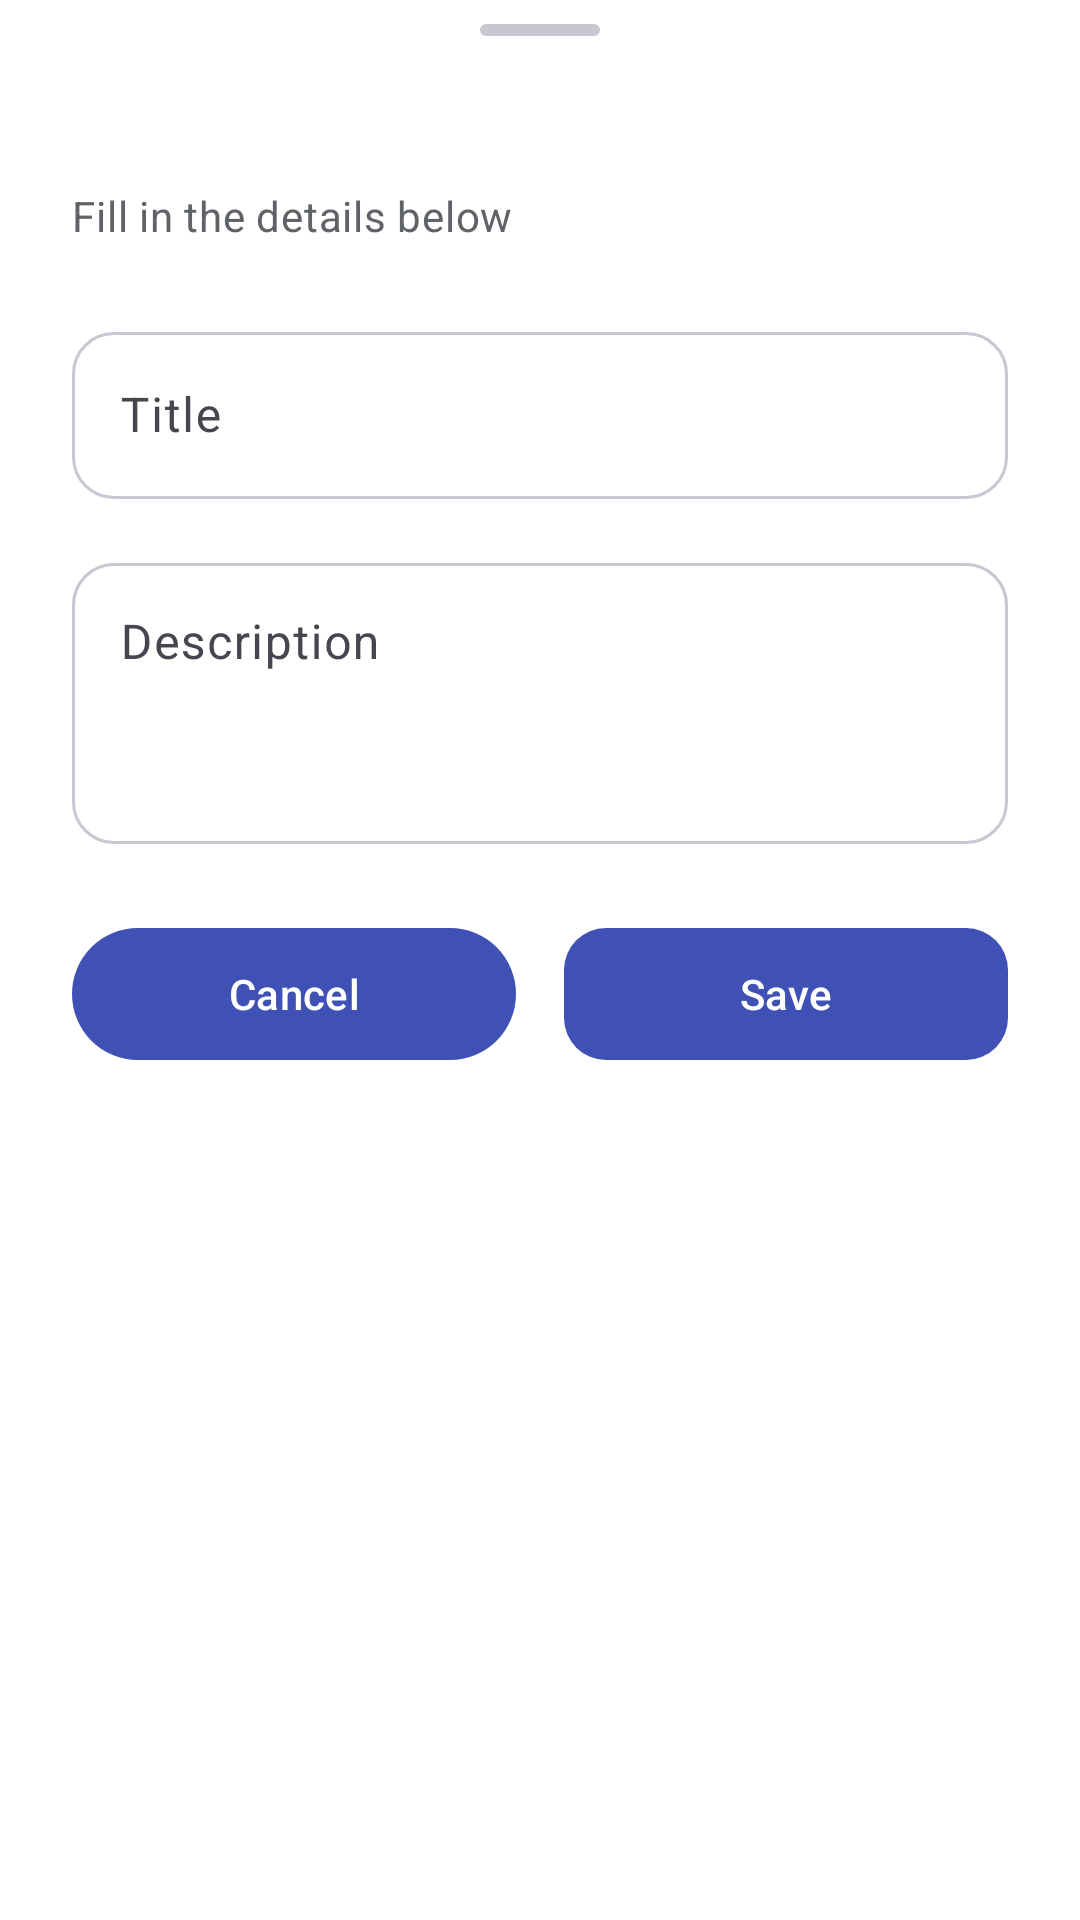

Produce the Android XML layout that renders to this screen, including the resource entries it uses.
<!-- AndroidManifest.xml: application theme Theme.DataSync -->
<!-- res/layout/fragment_add_edit_record.xml -->
<?xml version="1.0" encoding="utf-8"?>
<LinearLayout xmlns:android="http://schemas.android.com/apk/res/android"
    xmlns:tools="http://schemas.android.com/tools"
    android:layout_width="match_parent"
    android:layout_height="wrap_content"
    android:orientation="vertical"
    android:background="@color/md_theme_surface"
    android:paddingHorizontal="@dimen/spacing_lg"
    android:paddingBottom="@dimen/spacing_lg">

    <View
        android:layout_width="40dp"
        android:layout_height="4dp"
        android:layout_marginTop="@dimen/spacing_sm"
        android:layout_gravity="center_horizontal"
        android:background="@drawable/bg_drag_handle" />

    <TextView
        android:id="@+id/tvSheetTitle"
        android:layout_width="match_parent"
        android:layout_height="wrap_content"
        android:layout_marginTop="@dimen/spacing_md"
        android:textAppearance="@style/TextAppearance.DataSync.Headline"
        tools:text="Add Record" />

    <TextView
        android:layout_width="match_parent"
        android:layout_height="wrap_content"
        android:layout_marginTop="2dp"
        android:text="@string/record_sheet_subtitle"
        android:textAppearance="@style/TextAppearance.DataSync.Body"
        tools:ignore="MissingConstraints" />

    <com.google.android.material.textfield.TextInputLayout
        android:id="@+id/tilTitle"
        style="@style/Widget.DataSync.TextInputLayout"
        android:layout_width="match_parent"
        android:layout_height="wrap_content"
        android:layout_marginTop="@dimen/spacing_lg"
        android:hint="@string/record_title_hint">

        <com.google.android.material.textfield.TextInputEditText
            android:id="@+id/etTitle"
            android:layout_width="match_parent"
            android:layout_height="wrap_content"
            android:maxLines="1" />
    </com.google.android.material.textfield.TextInputLayout>

    <com.google.android.material.textfield.TextInputLayout
        style="@style/Widget.DataSync.TextInputLayout"
        android:layout_width="match_parent"
        android:layout_height="wrap_content"
        android:layout_marginTop="@dimen/spacing_md"
        android:hint="@string/record_description_hint">

        <com.google.android.material.textfield.TextInputEditText
            android:id="@+id/etDescription"
            android:layout_width="match_parent"
            android:layout_height="wrap_content"
            android:minLines="3"
            android:gravity="top"
            android:inputType="textMultiLine" />
    </com.google.android.material.textfield.TextInputLayout>

    <LinearLayout
        android:layout_width="match_parent"
        android:layout_height="wrap_content"
        android:layout_marginTop="@dimen/spacing_lg"
        android:orientation="horizontal">

        <com.google.android.material.button.MaterialButton
            android:id="@+id/btnCancel"
            style="@style/Widget.DataSync.Button.Tonal"
            android:layout_width="0dp"
            android:layout_height="52dp"
            android:layout_weight="1"
            android:layout_marginEnd="@dimen/spacing_sm"
            android:text="@string/btn_cancel" />

        <com.google.android.material.button.MaterialButton
            android:id="@+id/btnSave"
            style="@style/Widget.DataSync.Button"
            android:layout_width="0dp"
            android:layout_height="52dp"
            android:layout_weight="1"
            android:layout_marginStart="@dimen/spacing_sm"
            android:text="@string/btn_save" />
    </LinearLayout>

</LinearLayout>
<!-- resources referenced by this layout -->
<resources>
  <color name="md_theme_surface">#FFFFFF</color>
  <dimen name="spacing_lg">24dp</dimen>
  <dimen name="spacing_md">16dp</dimen>
  <dimen name="spacing_sm">8dp</dimen>
  <!-- drawable bg_drag_handle (drawable) -->
  <?xml version="1.0" encoding="utf-8"?>
  <shape xmlns:android="http://schemas.android.com/apk/res/android"
      android:shape="rectangle">
      <solid android:color="@color/md_theme_outline" />
      <corners android:radius="4dp" />
  </shape>
  <string name="btn_cancel">Cancel</string>
  <string name="btn_save">Save</string>
  <string name="record_description_hint">Description</string>
  <string name="record_sheet_subtitle">Fill in the details below</string>
  <string name="record_title_hint">Title</string>
  <style name="TextAppearance.DataSync.Body" parent="TextAppearance.Material3.BodyMedium">
          <item name="android:textColor">@color/text_secondary</item>
      </style>
  <style name="TextAppearance.DataSync.Headline" parent="TextAppearance.Material3.HeadlineSmall">
          <item name="android:textColor">@color/text_primary</item>
          <item name="android:fontFamily">sans-serif-medium</item>
      </style>
  <style name="Widget.DataSync.Button" parent="Widget.Material3.Button">
          <item name="cornerRadius">@dimen/corner_radius_sm</item>
      </style>
  <style name="Widget.DataSync.TextInputLayout" parent="Widget.Material3.TextInputLayout.OutlinedBox">
          <item name="boxCornerRadiusTopStart">@dimen/corner_radius_sm</item>
          <item name="boxCornerRadiusTopEnd">@dimen/corner_radius_sm</item>
          <item name="boxCornerRadiusBottomStart">@dimen/corner_radius_sm</item>
          <item name="boxCornerRadiusBottomEnd">@dimen/corner_radius_sm</item>
      </style>
  <color name="md_theme_outline">#C9C6D0</color>
  <color name="text_secondary">#5F6368</color>
  <color name="text_primary">#1B1B1F</color>
  <dimen name="corner_radius_sm">14dp</dimen>
  <color name="md_theme_primary">#3F51B5</color>
  <color name="md_theme_onPrimary">#FFFFFF</color>
  <color name="md_theme_primaryContainer">#DDE1FF</color>
  <color name="md_theme_onPrimaryContainer">#00105C</color>
  <color name="md_theme_secondary">#00897B</color>
  <color name="md_theme_onSecondary">#FFFFFF</color>
  <color name="md_theme_secondaryContainer">#B2DFDB</color>
  <color name="md_theme_onSecondaryContainer">#00201C</color>
  <color name="md_theme_error">#BA1A1A</color>
  <color name="md_theme_onError">#FFFFFF</color>
  <color name="md_theme_errorContainer">#FFDAD6</color>
  <color name="md_theme_background">#FBFBFE</color>
  <color name="md_theme_onBackground">#1B1B1F</color>
  <color name="md_theme_onSurface">#1B1B1F</color>
  <color name="md_theme_surfaceVariant">#E3E2EC</color>
  <color name="md_theme_onSurfaceVariant">#46464F</color>
</resources>
